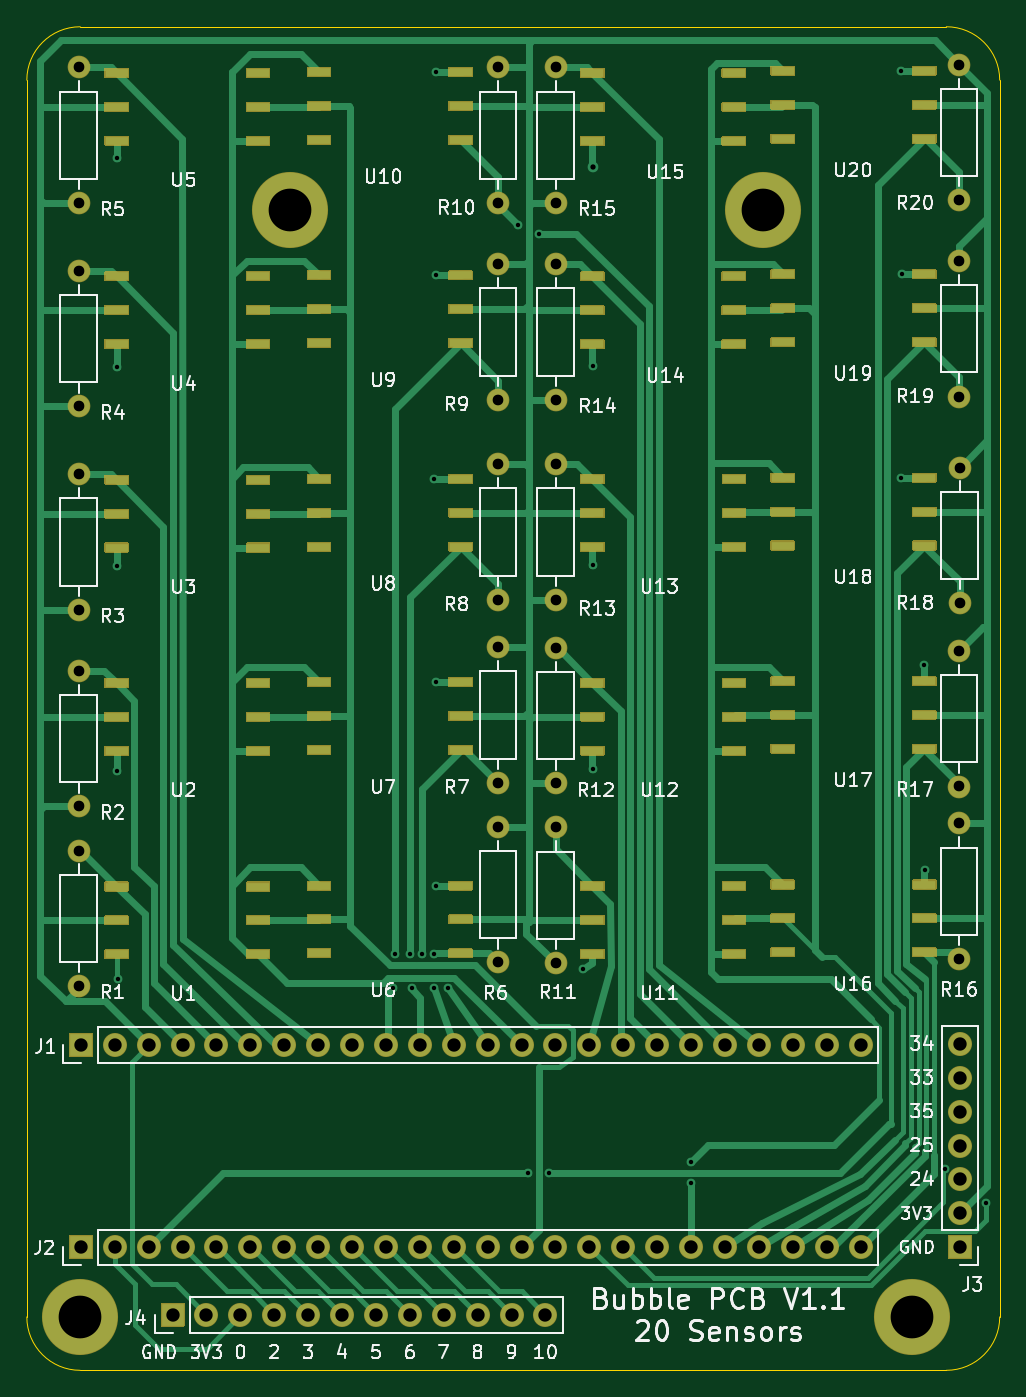
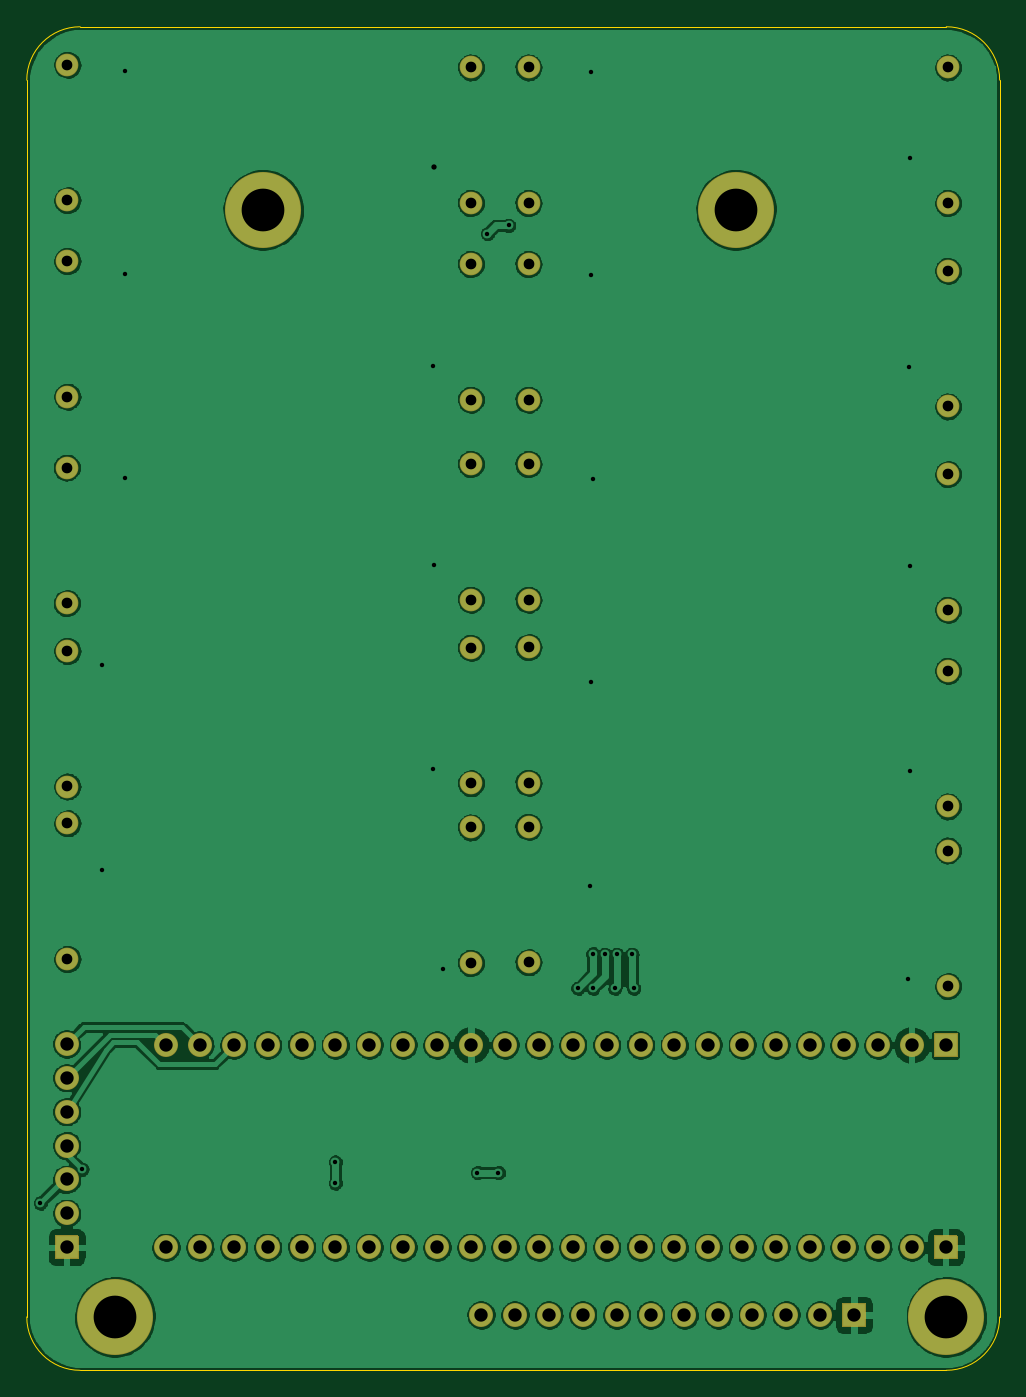
Circuit board: 10 layer files. Board 72.9 x 100.7 mm.
- bottom_copper: BubblePCB_20-B_Cu.gbl (398928 bytes)
- bottom_mask: BubblePCB_20-B_Mask.gbs (5339 bytes)
- paste: BubblePCB_20-B_Paste.gbp (493 bytes)
- bottom_silk: BubblePCB_20-B_SilkS.gbo (494 bytes)
- outline: BubblePCB_20-Edge_Cuts.gm1 (1024 bytes)
- top_copper: BubblePCB_20-F_Cu.gtl (43497 bytes)
- top_mask: BubblePCB_20-F_Mask.gts (45122 bytes)
- paste: BubblePCB_20-F_Paste.gtp (3805 bytes)
- top_silk: BubblePCB_20-F_SilkS.gto (57485 bytes)
- drill: BubblePCB_20.drl (2467 bytes)

=== bottom_copper: BubblePCB_20-B_Cu.gbl (398928 bytes, source omitted) ===
=== bottom_mask: BubblePCB_20-B_Mask.gbs ===
%TF.GenerationSoftware,KiCad,Pcbnew,(5.99.0-2415-gbbdd3fce7)*%
%TF.CreationDate,2020-09-24T22:56:08-07:00*%
%TF.ProjectId,BubblePCB_20,42756262-6c65-4504-9342-5f32302e6b69,rev?*%
%TF.SameCoordinates,Original*%
%TF.FileFunction,Soldermask,Bot*%
%TF.FilePolarity,Negative*%
%FSLAX46Y46*%
G04 Gerber Fmt 4.6, Leading zero omitted, Abs format (unit mm)*
G04 Created by KiCad (PCBNEW (5.99.0-2415-gbbdd3fce7)) date 2020-09-24 22:56:08*
%MOMM*%
%LPD*%
G01*
G04 APERTURE LIST*
%ADD10O,1.801600X1.801600*%
%ADD11C,5.701600*%
%ADD12C,1.701600*%
%ADD13O,1.701600X1.701600*%
G04 APERTURE END LIST*
D10*
%TO.C,J4*%
X70358000Y-149352000D03*
X67818000Y-149352000D03*
X65278000Y-149352000D03*
X62738000Y-149352000D03*
X60198000Y-149352000D03*
X57658000Y-149352000D03*
X55118000Y-149352000D03*
X52578000Y-149352000D03*
X50038000Y-149352000D03*
X47498000Y-149352000D03*
X44958000Y-149352000D03*
G36*
G01*
X43264964Y-150252800D02*
X41571036Y-150252800D01*
G75*
G02*
X41517200Y-150198964I0J53836D01*
G01*
X41517200Y-148505036D01*
G75*
G02*
X41571036Y-148451200I53836J0D01*
G01*
X43264964Y-148451200D01*
G75*
G02*
X43318800Y-148505036I0J-53836D01*
G01*
X43318800Y-150198964D01*
G75*
G02*
X43264964Y-150252800I-53836J0D01*
G01*
G37*
%TD*%
%TO.C,J3*%
X101410000Y-129040000D03*
X101410000Y-131580000D03*
X101410000Y-134120000D03*
X101410000Y-136660000D03*
X101410000Y-139200000D03*
X101410000Y-141740000D03*
G36*
G01*
X102310800Y-143433036D02*
X102310800Y-145126964D01*
G75*
G02*
X102256964Y-145180800I-53836J0D01*
G01*
X100563036Y-145180800D01*
G75*
G02*
X100509200Y-145126964I0J53836D01*
G01*
X100509200Y-143433036D01*
G75*
G02*
X100563036Y-143379200I53836J0D01*
G01*
X102256964Y-143379200D01*
G75*
G02*
X102310800Y-143433036I0J-53836D01*
G01*
G37*
%TD*%
D11*
%TO.C,REF\u002A\u002A*%
X51250000Y-66548000D03*
%TD*%
%TO.C,REF\u002A\u002A*%
X86683000Y-66548000D03*
%TD*%
%TO.C,REF\u002A\u002A*%
X97790000Y-149500000D03*
%TD*%
%TO.C,a*%
X35500000Y-149500000D03*
%TD*%
D12*
%TO.C,R6*%
X66802000Y-122936000D03*
D13*
X66802000Y-112776000D03*
%TD*%
D12*
%TO.C,R10*%
X66802000Y-66040000D03*
D13*
X66802000Y-55880000D03*
%TD*%
D12*
%TO.C,R1*%
X35372201Y-114554000D03*
D13*
X35372201Y-124714000D03*
%TD*%
D12*
%TO.C,R8*%
X66802000Y-95758000D03*
D13*
X66802000Y-85598000D03*
%TD*%
%TO.C,J1*%
G36*
G01*
X36396964Y-130030800D02*
X34703036Y-130030800D01*
G75*
G02*
X34649200Y-129976964I0J53836D01*
G01*
X34649200Y-128283036D01*
G75*
G02*
X34703036Y-128229200I53836J0D01*
G01*
X36396964Y-128229200D01*
G75*
G02*
X36450800Y-128283036I0J-53836D01*
G01*
X36450800Y-129976964D01*
G75*
G02*
X36396964Y-130030800I-53836J0D01*
G01*
G37*
D10*
X38090000Y-129130000D03*
X40630000Y-129130000D03*
X43170000Y-129130000D03*
X45710000Y-129130000D03*
X48250000Y-129130000D03*
X50790000Y-129130000D03*
X53330000Y-129130000D03*
X55870000Y-129130000D03*
X58410000Y-129130000D03*
X60950000Y-129130000D03*
X63490000Y-129130000D03*
X66030000Y-129130000D03*
X68570000Y-129130000D03*
X71110000Y-129130000D03*
X73650000Y-129130000D03*
X76190000Y-129130000D03*
X78730000Y-129130000D03*
X81270000Y-129130000D03*
X83810000Y-129130000D03*
X86350000Y-129130000D03*
X88890000Y-129130000D03*
X91430000Y-129130000D03*
X93970000Y-129130000D03*
%TD*%
%TO.C,J2*%
G36*
G01*
X36396964Y-145180800D02*
X34703036Y-145180800D01*
G75*
G02*
X34649200Y-145126964I0J53836D01*
G01*
X34649200Y-143433036D01*
G75*
G02*
X34703036Y-143379200I53836J0D01*
G01*
X36396964Y-143379200D01*
G75*
G02*
X36450800Y-143433036I0J-53836D01*
G01*
X36450800Y-145126964D01*
G75*
G02*
X36396964Y-145180800I-53836J0D01*
G01*
G37*
X38090000Y-144280000D03*
X40630000Y-144280000D03*
X43170000Y-144280000D03*
X45710000Y-144280000D03*
X48250000Y-144280000D03*
X50790000Y-144280000D03*
X53330000Y-144280000D03*
X55870000Y-144280000D03*
X58410000Y-144280000D03*
X60950000Y-144280000D03*
X63490000Y-144280000D03*
X66030000Y-144280000D03*
X68570000Y-144280000D03*
X71110000Y-144280000D03*
X73650000Y-144280000D03*
X76190000Y-144280000D03*
X78730000Y-144280000D03*
X81270000Y-144280000D03*
X83810000Y-144280000D03*
X86350000Y-144280000D03*
X88890000Y-144280000D03*
X91430000Y-144280000D03*
X93970000Y-144280000D03*
%TD*%
D12*
%TO.C,R4*%
X35372201Y-71120000D03*
D13*
X35372201Y-81280000D03*
%TD*%
D12*
%TO.C,R16*%
X101346000Y-122682000D03*
D13*
X101346000Y-112522000D03*
%TD*%
D12*
%TO.C,R19*%
X101346000Y-80543181D03*
D13*
X101346000Y-70383181D03*
%TD*%
D12*
%TO.C,R5*%
X35372201Y-55880000D03*
D13*
X35372201Y-66040000D03*
%TD*%
D12*
%TO.C,R12*%
X71120000Y-99364800D03*
D13*
X71120000Y-109524800D03*
%TD*%
D12*
%TO.C,R11*%
X71120000Y-112826800D03*
D13*
X71120000Y-122986800D03*
%TD*%
D12*
%TO.C,R9*%
X66802000Y-80772000D03*
D13*
X66802000Y-70612000D03*
%TD*%
D12*
%TO.C,R7*%
X66802000Y-109474000D03*
D13*
X66802000Y-99314000D03*
%TD*%
D12*
%TO.C,R3*%
X35372201Y-86360000D03*
D13*
X35372201Y-96520000D03*
%TD*%
D12*
%TO.C,R17*%
X101346000Y-109756737D03*
D13*
X101346000Y-99596737D03*
%TD*%
D12*
%TO.C,R13*%
X71120000Y-85598000D03*
D13*
X71120000Y-95758000D03*
%TD*%
D12*
%TO.C,R2*%
X35372201Y-101092000D03*
D13*
X35372201Y-111252000D03*
%TD*%
D12*
%TO.C,R15*%
X71120000Y-55880000D03*
D13*
X71120000Y-66040000D03*
%TD*%
D12*
%TO.C,R14*%
X71120000Y-70612000D03*
D13*
X71120000Y-80772000D03*
%TD*%
D12*
%TO.C,R20*%
X101346000Y-65835388D03*
D13*
X101346000Y-55675388D03*
%TD*%
D12*
%TO.C,R18*%
X101396800Y-96021611D03*
D13*
X101396800Y-85861611D03*
%TD*%
M02*

=== paste: BubblePCB_20-B_Paste.gbp ===
%TF.GenerationSoftware,KiCad,Pcbnew,(5.99.0-2415-gbbdd3fce7)*%
%TF.CreationDate,2020-09-24T22:56:08-07:00*%
%TF.ProjectId,BubblePCB_20,42756262-6c65-4504-9342-5f32302e6b69,rev?*%
%TF.SameCoordinates,Original*%
%TF.FileFunction,Paste,Bot*%
%TF.FilePolarity,Positive*%
%FSLAX46Y46*%
G04 Gerber Fmt 4.6, Leading zero omitted, Abs format (unit mm)*
G04 Created by KiCad (PCBNEW (5.99.0-2415-gbbdd3fce7)) date 2020-09-24 22:56:08*
%MOMM*%
%LPD*%
G01*
G04 APERTURE LIST*
G04 APERTURE END LIST*
M02*

=== bottom_silk: BubblePCB_20-B_SilkS.gbo ===
%TF.GenerationSoftware,KiCad,Pcbnew,(5.99.0-2415-gbbdd3fce7)*%
%TF.CreationDate,2020-09-24T22:56:08-07:00*%
%TF.ProjectId,BubblePCB_20,42756262-6c65-4504-9342-5f32302e6b69,rev?*%
%TF.SameCoordinates,Original*%
%TF.FileFunction,Legend,Bot*%
%TF.FilePolarity,Positive*%
%FSLAX46Y46*%
G04 Gerber Fmt 4.6, Leading zero omitted, Abs format (unit mm)*
G04 Created by KiCad (PCBNEW (5.99.0-2415-gbbdd3fce7)) date 2020-09-24 22:56:08*
%MOMM*%
%LPD*%
G01*
G04 APERTURE LIST*
G04 APERTURE END LIST*
M02*

=== outline: BubblePCB_20-Edge_Cuts.gm1 ===
%TF.GenerationSoftware,KiCad,Pcbnew,(5.99.0-2415-gbbdd3fce7)*%
%TF.CreationDate,2020-09-24T22:56:08-07:00*%
%TF.ProjectId,BubblePCB_20,42756262-6c65-4504-9342-5f32302e6b69,rev?*%
%TF.SameCoordinates,Original*%
%TF.FileFunction,Profile,NP*%
%FSLAX46Y46*%
G04 Gerber Fmt 4.6, Leading zero omitted, Abs format (unit mm)*
G04 Created by KiCad (PCBNEW (5.99.0-2415-gbbdd3fce7)) date 2020-09-24 22:56:08*
%MOMM*%
%LPD*%
G01*
G04 APERTURE LIST*
%TA.AperFunction,Profile*%
%ADD10C,0.050000*%
%TD*%
G04 APERTURE END LIST*
D10*
X100394000Y-52832000D02*
G75*
G02*
X104394000Y-56832000I0J-4000000D01*
G01*
X31500000Y-56832000D02*
G75*
G02*
X35500000Y-52832000I4000000J0D01*
G01*
X35500000Y-153500000D02*
G75*
G02*
X31500000Y-149500000I0J4000000D01*
G01*
X100394000Y-153500000D02*
G75*
G03*
X104394000Y-149500000I0J4000000D01*
G01*
X100394000Y-153500000D02*
X35500000Y-153500000D01*
X104394000Y-56832000D02*
X104394000Y-149500000D01*
X35500000Y-52832000D02*
X100394000Y-52832000D01*
X31500000Y-149500000D02*
X31500000Y-56832000D01*
M02*

=== top_copper: BubblePCB_20-F_Cu.gtl (43497 bytes, source omitted) ===
=== top_mask: BubblePCB_20-F_Mask.gts (45122 bytes, source omitted) ===
=== paste: BubblePCB_20-F_Paste.gtp ===
%TF.GenerationSoftware,KiCad,Pcbnew,(5.99.0-2415-gbbdd3fce7)*%
%TF.CreationDate,2020-09-24T22:56:08-07:00*%
%TF.ProjectId,BubblePCB_20,42756262-6c65-4504-9342-5f32302e6b69,rev?*%
%TF.SameCoordinates,Original*%
%TF.FileFunction,Paste,Top*%
%TF.FilePolarity,Positive*%
%FSLAX46Y46*%
G04 Gerber Fmt 4.6, Leading zero omitted, Abs format (unit mm)*
G04 Created by KiCad (PCBNEW (5.99.0-2415-gbbdd3fce7)) date 2020-09-24 22:56:08*
%MOMM*%
%LPD*%
G01*
G04 APERTURE LIST*
%ADD10R,1.750000X0.650000*%
G04 APERTURE END LIST*
D10*
%TO.C,U15*%
X73873000Y-61381000D03*
X73873000Y-58841000D03*
X73873000Y-56301000D03*
X84473000Y-56301000D03*
X84473000Y-58841000D03*
X84473000Y-61381000D03*
%TD*%
%TO.C,U13*%
X73883000Y-91821000D03*
X73883000Y-89281000D03*
X73883000Y-86741000D03*
X84483000Y-86741000D03*
X84483000Y-89281000D03*
X84483000Y-91821000D03*
%TD*%
%TO.C,U8*%
X64000000Y-86700000D03*
X64000000Y-89240000D03*
X64000000Y-91780000D03*
X53400000Y-91780000D03*
X53400000Y-89240000D03*
X53400000Y-86700000D03*
%TD*%
%TO.C,U14*%
X73873000Y-76621000D03*
X73873000Y-74081000D03*
X73873000Y-71541000D03*
X84473000Y-71541000D03*
X84473000Y-74081000D03*
X84473000Y-76621000D03*
%TD*%
%TO.C,U18*%
X98740000Y-86620000D03*
X98740000Y-89160000D03*
X98740000Y-91700000D03*
X88140000Y-91700000D03*
X88140000Y-89160000D03*
X88140000Y-86620000D03*
%TD*%
%TO.C,U3*%
X38230201Y-91850000D03*
X38230201Y-89310000D03*
X38230201Y-86770000D03*
X48830201Y-86770000D03*
X48830201Y-89310000D03*
X48830201Y-91850000D03*
%TD*%
%TO.C,U17*%
X98740000Y-101860000D03*
X98740000Y-104400000D03*
X98740000Y-106940000D03*
X88140000Y-106940000D03*
X88140000Y-104400000D03*
X88140000Y-101860000D03*
%TD*%
%TO.C,U20*%
X98740000Y-56140000D03*
X98740000Y-58680000D03*
X98740000Y-61220000D03*
X88140000Y-61220000D03*
X88140000Y-58680000D03*
X88140000Y-56140000D03*
%TD*%
%TO.C,U16*%
X98740000Y-117100000D03*
X98740000Y-119640000D03*
X98740000Y-122180000D03*
X88140000Y-122180000D03*
X88140000Y-119640000D03*
X88140000Y-117100000D03*
%TD*%
%TO.C,U12*%
X73883000Y-107061000D03*
X73883000Y-104521000D03*
X73883000Y-101981000D03*
X84483000Y-101981000D03*
X84483000Y-104521000D03*
X84483000Y-107061000D03*
%TD*%
%TO.C,U5*%
X38230201Y-61370000D03*
X38230201Y-58830000D03*
X38230201Y-56290000D03*
X48830201Y-56290000D03*
X48830201Y-58830000D03*
X48830201Y-61370000D03*
%TD*%
%TO.C,U6*%
X64000000Y-117180000D03*
X64000000Y-119720000D03*
X64000000Y-122260000D03*
X53400000Y-122260000D03*
X53400000Y-119720000D03*
X53400000Y-117180000D03*
%TD*%
%TO.C,U2*%
X38230201Y-107090000D03*
X38230201Y-104550000D03*
X38230201Y-102010000D03*
X48830201Y-102010000D03*
X48830201Y-104550000D03*
X48830201Y-107090000D03*
%TD*%
%TO.C,U10*%
X64000000Y-56220000D03*
X64000000Y-58760000D03*
X64000000Y-61300000D03*
X53400000Y-61300000D03*
X53400000Y-58760000D03*
X53400000Y-56220000D03*
%TD*%
%TO.C,U4*%
X38230201Y-76610000D03*
X38230201Y-74070000D03*
X38230201Y-71530000D03*
X48830201Y-71530000D03*
X48830201Y-74070000D03*
X48830201Y-76610000D03*
%TD*%
%TO.C,U7*%
X64000000Y-101940000D03*
X64000000Y-104480000D03*
X64000000Y-107020000D03*
X53400000Y-107020000D03*
X53400000Y-104480000D03*
X53400000Y-101940000D03*
%TD*%
%TO.C,U9*%
X64000000Y-71460000D03*
X64000000Y-74000000D03*
X64000000Y-76540000D03*
X53400000Y-76540000D03*
X53400000Y-74000000D03*
X53400000Y-71460000D03*
%TD*%
%TO.C,U1*%
X38230201Y-122330000D03*
X38230201Y-119790000D03*
X38230201Y-117250000D03*
X48830201Y-117250000D03*
X48830201Y-119790000D03*
X48830201Y-122330000D03*
%TD*%
%TO.C,U19*%
X98740000Y-71380000D03*
X98740000Y-73920000D03*
X98740000Y-76460000D03*
X88140000Y-76460000D03*
X88140000Y-73920000D03*
X88140000Y-71380000D03*
%TD*%
%TO.C,U11*%
X73883000Y-122301000D03*
X73883000Y-119761000D03*
X73883000Y-117221000D03*
X84483000Y-117221000D03*
X84483000Y-119761000D03*
X84483000Y-122301000D03*
%TD*%
M02*

=== top_silk: BubblePCB_20-F_SilkS.gto (57485 bytes, source omitted) ===
=== drill: BubblePCB_20.drl ===
M48
; DRILL file {KiCad (5.99.0-2415-gbbdd3fce7)} date Thursday, September 24, 2020 at 10:57:00 PM
; FORMAT={-:-/ absolute / inch / decimal}
; #@! TF.CreationDate,2020-09-24T22:57:00-07:00
; #@! TF.GenerationSoftware,Kicad,Pcbnew,(5.99.0-2415-gbbdd3fce7)
FMAT,2
INCH
T1C0.0130
T2C0.0157
T3C0.0315
T4C0.0394
T5C0.1260
%
G90
G05
T1
X1.5055Y-2.4673
X1.5055Y-3.6717
X1.5055Y-4.2756
X1.5063Y-3.0835
X1.51Y-4.89
X2.32Y-4.916
X2.325Y-4.8165
X2.37Y-4.8165
X2.375Y-4.916
X2.405Y-4.8165
X2.4398Y-4.9162
X2.44Y-4.815
X2.4406Y-3.413
X2.4461Y-2.2122
X2.4461Y-4.0138
X2.4469Y-2.8134
X2.4476Y-4.6146
X2.4835Y-4.916
X2.689Y-2.666
X2.7187Y-5.46
X2.751Y-2.69
X2.7805Y-5.46
X2.8815Y-4.8594
X2.9094Y-3.6685
X2.9106Y-3.0807
X2.9106Y-4.2705
X3.2Y-5.4291
X3.2Y-5.4909
X3.8189Y-2.2118
X3.8201Y-3.4106
X3.8209Y-2.8102
X3.8874Y-3.963
X3.8882Y-4.5665
X3.9474Y-5.45
X4.07Y-5.55
T2
X2.9099Y-2.4937
T3
X2.8Y-4.442
X2.8Y-4.842
X1.3926Y-3.4
X1.3926Y-3.8
X1.3926Y-2.2
X1.3926Y-2.6
X2.63Y-3.91
X2.63Y-4.31
X2.63Y-3.37
X2.63Y-3.77
X2.63Y-2.2
X2.63Y-2.6
X2.8Y-2.2
X2.8Y-2.6
X2.8Y-2.78
X2.8Y-3.18
X3.99Y-2.771
X3.99Y-3.171
X1.3926Y-4.51
X1.3926Y-4.91
X3.992Y-3.3804
X3.992Y-3.7804
X2.63Y-4.44
X2.63Y-4.84
X1.3926Y-3.98
X1.3926Y-4.38
X2.8Y-3.37
X2.8Y-3.77
X3.99Y-2.1919
X3.99Y-2.5919
X1.3926Y-2.8
X1.3926Y-3.2
X3.99Y-4.43
X3.99Y-4.83
X2.63Y-2.78
X2.63Y-3.18
X2.8Y-3.912
X2.8Y-4.312
X3.99Y-3.9211
X3.99Y-4.3211
T4
X1.67Y-5.88
X1.77Y-5.88
X1.87Y-5.88
X1.97Y-5.88
X2.07Y-5.88
X2.17Y-5.88
X2.27Y-5.88
X2.37Y-5.88
X2.47Y-5.88
X2.57Y-5.88
X2.67Y-5.88
X2.77Y-5.88
X1.3996Y-5.6803
X1.4996Y-5.6803
X1.5996Y-5.6803
X1.6996Y-5.6803
X1.7996Y-5.6803
X1.8996Y-5.6803
X1.9996Y-5.6803
X2.0996Y-5.6803
X2.1996Y-5.6803
X2.2996Y-5.6803
X2.3996Y-5.6803
X2.4996Y-5.6803
X2.5996Y-5.6803
X2.6996Y-5.6803
X2.7996Y-5.6803
X2.8996Y-5.6803
X2.9996Y-5.6803
X3.0996Y-5.6803
X3.1996Y-5.6803
X3.2996Y-5.6803
X3.3996Y-5.6803
X3.4996Y-5.6803
X3.5996Y-5.6803
X3.6996Y-5.6803
X1.3996Y-5.0839
X1.4996Y-5.0839
X1.5996Y-5.0839
X1.6996Y-5.0839
X1.7996Y-5.0839
X1.8996Y-5.0839
X1.9996Y-5.0839
X2.0996Y-5.0839
X2.1996Y-5.0839
X2.2996Y-5.0839
X2.3996Y-5.0839
X2.4996Y-5.0839
X2.5996Y-5.0839
X2.6996Y-5.0839
X2.7996Y-5.0839
X2.8996Y-5.0839
X2.9996Y-5.0839
X3.0996Y-5.0839
X3.1996Y-5.0839
X3.2996Y-5.0839
X3.3996Y-5.0839
X3.4996Y-5.0839
X3.5996Y-5.0839
X3.6996Y-5.0839
X3.9925Y-5.0803
X3.9925Y-5.1803
X3.9925Y-5.2803
X3.9925Y-5.3803
X3.9925Y-5.4803
X3.9925Y-5.5803
X3.9925Y-5.6803
T5
X1.3976Y-5.8858
X3.85Y-5.8858
X2.0177Y-2.62
X3.4127Y-2.62
T0
M30

